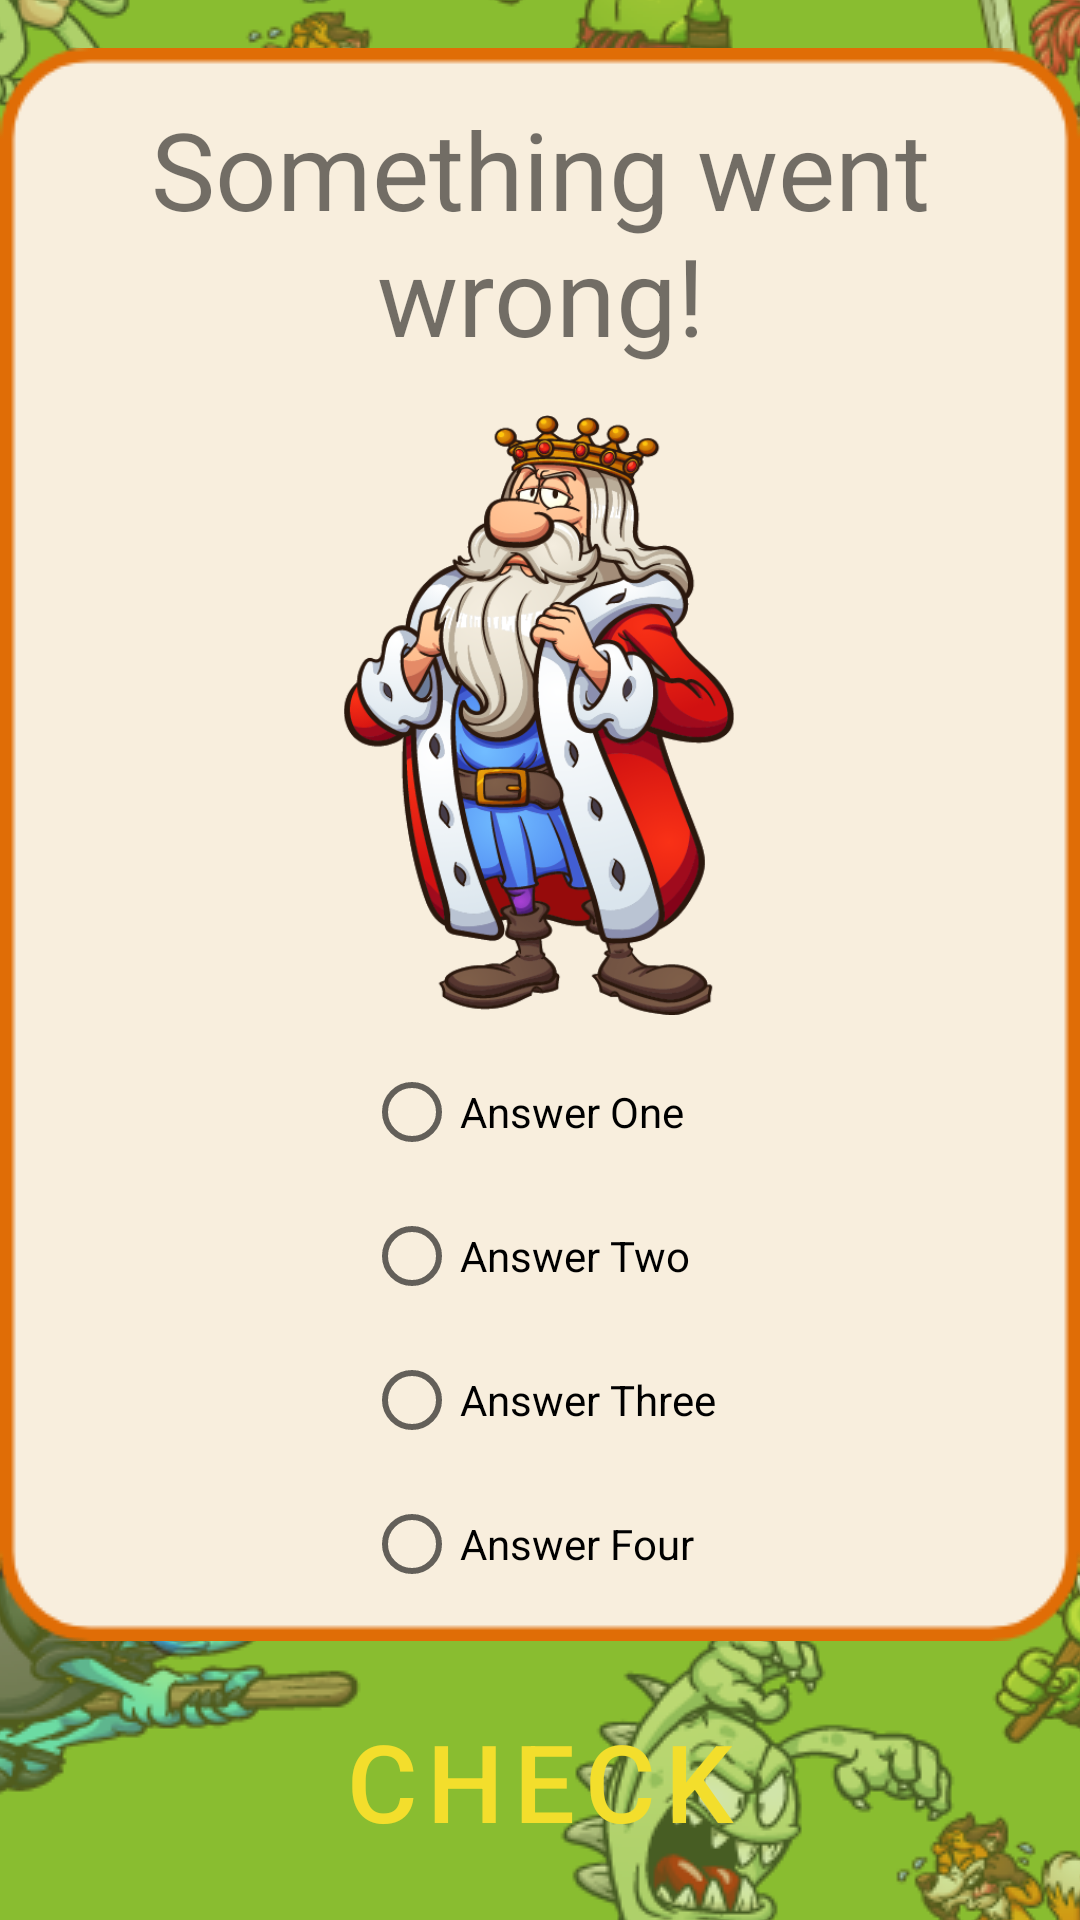

This screen was rendered from an Android layout file. Write that file and the resources it references.
<!-- AndroidManifest.xml: application theme AppTheme -->
<!-- res/layout/fragment_game.xml -->
<?xml version="1.0" encoding="utf-8"?>
<layout xmlns:android="http://schemas.android.com/apk/res/android"
    xmlns:app="http://schemas.android.com/apk/res-auto"
    xmlns:tools="http://schemas.android.com/tools"
    tools:context="com.example.android.lingoknight.PracticeFragment">

    <data>

        <variable
            name="GameViewModel"
            type="app.lingoknight.game.GameViewModel" />
    </data>

    <androidx.constraintlayout.widget.ConstraintLayout
        android:layout_width="match_parent"
        android:layout_height="match_parent"
        android:background="@drawable/my_background">


        <ImageView
            android:id="@+id/cardBackground"
            android:layout_width="wrap_content"
            android:layout_height="wrap_content"
            android:layout_marginTop="16dp"
            android:contentDescription="@string/detail_image"
            android:elevation="-5dp"
            android:src="@drawable/big_text_background"
            app:layout_constraintEnd_toEndOf="parent"
            app:layout_constraintStart_toStartOf="parent"
            app:layout_constraintTop_toTopOf="parent"
            tools:targetApi="lollipop" />

        <RadioGroup
            android:id="@+id/answerGroup"
            android:layout_width="wrap_content"
            android:layout_height="wrap_content"
            android:layout_below="@id/wordImageGame"
            android:layout_centerHorizontal="true"
            android:gravity="center_horizontal"
            app:layout_constraintBottom_toBottomOf="@+id/cardBackground"
            app:layout_constraintEnd_toEndOf="parent"
            app:layout_constraintStart_toStartOf="parent"
            app:layout_constraintTop_toBottomOf="@+id/wordImageGame">

            <RadioButton
                android:id="@+id/radioBtn_answerOne"
                android:layout_width="match_parent"
                android:layout_height="wrap_content"
                android:text="@string/answer_one" />

            <RadioButton
                android:id="@+id/radioBtn_answerTwo"
                android:layout_width="match_parent"
                android:layout_height="wrap_content"
                android:text="@string/answer_two" />

            <RadioButton
                android:id="@+id/radioBtn_answerThree"
                android:layout_width="match_parent"
                android:layout_height="wrap_content"
                android:text="@string/answer_three" />

            <RadioButton
                android:id="@+id/radioBtn_answerFour"
                android:layout_width="match_parent"
                android:layout_height="wrap_content"
                android:text="@string/answer_four" />
        </RadioGroup>


        <ImageView
            android:id="@+id/wordImageGame"
            android:layout_width="200dp"
            android:layout_height="200dp"
            android:layout_below="@id/gameQuestion"
            android:layout_centerHorizontal="true"
            android:layout_marginTop="16dp"
            android:contentDescription="@string/something_went_wrong"
            android:src="@drawable/king"
            app:layout_constraintEnd_toEndOf="parent"
            app:layout_constraintHorizontal_bias="0.497"
            app:layout_constraintStart_toStartOf="parent"
            app:layout_constraintTop_toBottomOf="@+id/gameQuestion" />

        <TextView
            android:id="@+id/gameQuestion"
            android:layout_width="match_parent"
            android:layout_height="wrap_content"
            android:layout_marginTop="16dp"
            android:gravity="center_horizontal"
            android:text="@string/something_went_wrong"
            android:textSize="36sp"
            app:layout_constraintTop_toTopOf="@+id/cardBackground"
            tools:layout_editor_absoluteX="0dp" />

        <Button
            android:id="@+id/nextBtn"
            style="@style/home_page_buttons"
            android:layout_width="match_parent"
            android:layout_height="wrap_content"
            android:layout_marginStart="24dp"
            android:layout_marginTop="16dp"
            android:layout_marginEnd="24dp"
            android:layout_marginBottom="16dp"
            android:text="@string/check"
            android:textSize="36sp"
            app:layout_constraintBottom_toBottomOf="parent"
            app:layout_constraintEnd_toEndOf="parent"
            app:layout_constraintStart_toStartOf="parent"
            app:layout_constraintTop_toBottomOf="@+id/cardBackground" />

    </androidx.constraintlayout.widget.ConstraintLayout>

</layout>
<!-- resources referenced by this layout -->
<resources>
  <!-- drawable big_text_background: png bitmap (drawable, 7553 bytes) -->
  <!-- drawable king: png bitmap (drawable, 139081 bytes) -->
  <!-- drawable my_background (drawable) -->
  <?xml version="1.0" encoding="utf-8"?>
  <bitmap
      xmlns:android="http://schemas.android.com/apk/res/android"
      android:src="@drawable/background_square"
      android:gravity="center" />
  <string name="answer_four">Answer Four</string>
  <string name="answer_one">Answer One</string>
  <string name="answer_three">Answer Three</string>
  <string name="answer_two">Answer Two</string>
  <string name="check">Check</string>
  <string name="detail_image">detail_image</string>
  <string name="something_went_wrong">Something went wrong!</string>
  <style name="home_page_buttons" parent="Widget.MaterialComponents.Button">
          <item name="android:textColor">@color/colorOnPrimary</item>
          <item name="strokeColor">@color/colorOnPrimary</item>
          <item name="strokeWidth">2dp</item>
          <item name="cornerRadius">16dp</item>
          <item name="android:textSize">30sp</item>
          <item name="android:paddingTop">8dp</item>
          <item name="android:paddingBottom">8dp</item>
          <item name="android:layout_marginTop">16dp</item>
      </style>
  <style name="AppTheme" parent="Theme.MaterialComponents.Light.DarkActionBar">
          
          <item name="colorPrimary">@color/colorPrimary</item>
          <item name="colorPrimaryDark">@color/colorPrimaryDark</item>
          <item name="colorAccent">@color/colorAccent</item>
          <item name="colorSurface">@color/scroll</item>
          <item name="toolbarStyle">@style/ToolbarStyle</item>
          <item name="toolbarNavigationButtonStyle">@style/Toolbar.Button.Navigation.Tinted</item>
          <item name="drawerArrowStyle">@style/DrawerIcon</item>
  
      </style>
  <!-- drawable background_square: png bitmap (drawable, 858693 bytes) -->
  <color name="colorOnPrimary">#F3DE2C</color>
  <color name="colorPrimary">#4A148C</color>
  <color name="colorPrimaryDark">#283593</color>
  <color name="colorAccent">#E06D06</color>
  <color name="scroll">#F8EEDD</color>
  <style name="ToolbarStyle" parent="@style/Widget.AppCompat.Toolbar">
          
          <item name="titleTextColor">@color/colorOnPrimary</item>
          <item name="android:background">?attr/colorPrimary</item>
      </style>
  <style name="Toolbar.Button.Navigation.Tinted" parent="Widget.AppCompat.Toolbar.Button.Navigation">
          
          <item name="tint">@color/colorOnPrimary</item>
      </style>
  <style name="DrawerIcon" parent="Widget.AppCompat.DrawerArrowToggle">
          <item name="color">@color/colorOnPrimary</item>
      </style>
</resources>
